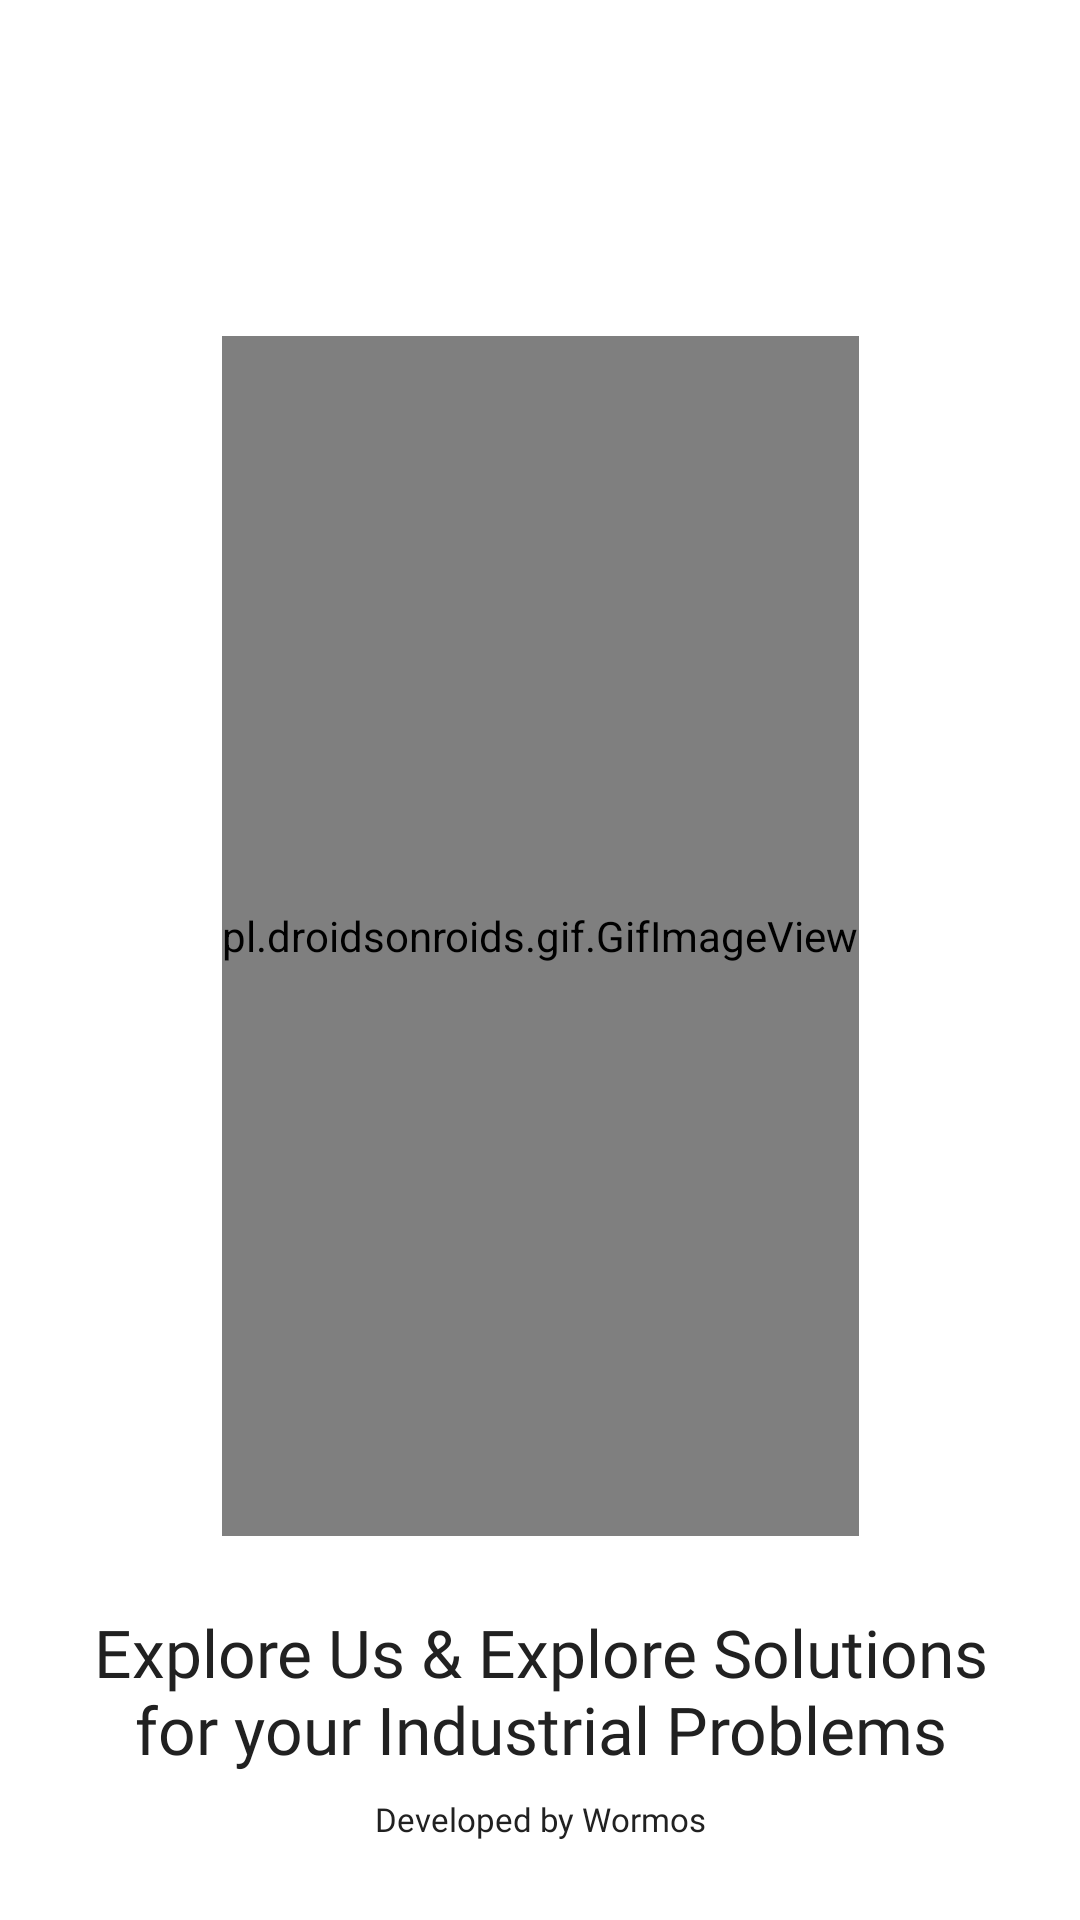

This screen was rendered from an Android layout file. Write that file and the resources it references.
<!-- AndroidManifest.xml: application theme Theme.IEAApp -->
<!-- res/layout/activity_main.xml -->
<?xml version="1.0" encoding="utf-8"?>
<androidx.constraintlayout.widget.ConstraintLayout xmlns:android="http://schemas.android.com/apk/res/android"
    xmlns:app="http://schemas.android.com/apk/res-auto"
    xmlns:tools="http://schemas.android.com/tools"
    android:layout_width="match_parent"
    android:layout_height="match_parent"
    tools:context=".MainActivity"
    android:background="#FCFFFFFF"
    android:scrollbars="horizontal">

    <pl.droidsonroids.gif.GifImageView
        android:layout_width="wrap_content"
        android:layout_height="400dp"
        android:id="@+id/splash_logo"
        android:src="@drawable/opening"
        android:layout_marginBottom="16dp"
        app:layout_constraintTop_toTopOf="parent"
        app:layout_constraintBottom_toBottomOf="parent"
        app:layout_constraintStart_toStartOf="parent"
        app:layout_constraintEnd_toEndOf="parent"/>

    <TextView
        android:layout_width="wrap_content"
        android:layout_height="wrap_content"
        android:id="@+id/Splashcontent"
        android:text="@string/explore_us_amp_explore_solutions_for_your_industrial_problems"
        app:layout_constraintStart_toStartOf="parent"
        app:layout_constraintEnd_toEndOf="parent"
        app:layout_constraintTop_toBottomOf="@id/splash_logo"
        android:paddingStart="24dp"
        android:paddingEnd="24dp"
        android:layout_marginTop="24dp"
        android:textSize="22sp"
        android:textAlignment="center"
        android:textColor="#212121"
        android:fontFamily="@font/inter_medium"/>

    <TextView
        android:layout_width="wrap_content"
        android:layout_height="wrap_content"
        android:text="Developed by Wormos"
        android:textColor="@color/different_black"
        android:textSize="11sp"
        android:fontFamily="@font/inter_medium"
        app:layout_constraintTop_toBottomOf="@id/Splashcontent"
        app:layout_constraintStart_toStartOf="parent"
        app:layout_constraintEnd_toEndOf="parent"
        android:layout_marginTop="8dp"/>

</androidx.constraintlayout.widget.ConstraintLayout>
<!-- resources referenced by this layout -->
<resources>
  <color name="different_black">#212121</color>
  <string name="explore_us_amp_explore_solutions_for_your_industrial_problems">Explore Us &amp; Explore Solutions for your Industrial Problems</string>
  <style name="Theme.IEAApp" parent="Theme.MaterialComponents.DayNight.NoActionBar">
          
          <item name="colorPrimary">#00212121</item>
          <item name="colorPrimaryVariant">@color/different_black</item>
          <item name="colorOnPrimary">@color/white</item>
          
          <item name="colorSecondary">@color/different_black</item>
          <item name="colorSecondaryVariant">@color/different_black</item>
          <item name="colorOnSecondary">@color/different_black</item>
          
          <item name="android:statusBarColor">?attr/colorPrimaryVariant</item>
          
          <item name="colorOnSurface">@color/black</item>
      </style>
  <color name="white">#FFFFFFFF</color>
  <color name="black">#FF000000</color>
</resources>
